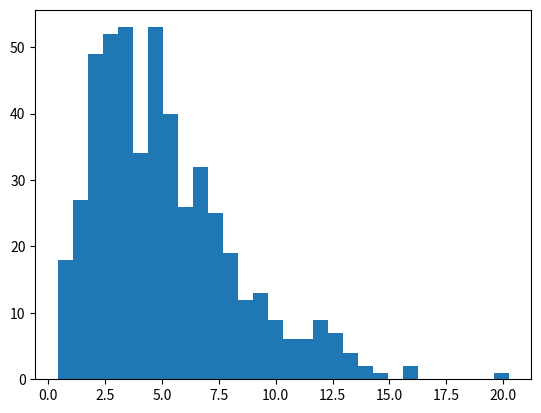

The matplotlib source for this figure: (Note: this script raises an exception after producing the figure.)
import matplotlib.pyplot as plt
import numpy as np

rng = np.random.default_rng(5)
chi = rng.chisquare(5,500)

plt.hist(chi,30)
plt.errorbar()
plt.savefig('chi/1.pdf')
